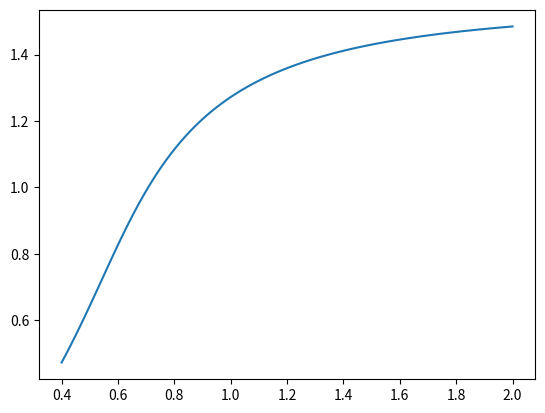

Here is the Python script that generated this plot:
#Frecuencia del polo normalizada en funcion del factor de calidad Qp

import numpy as np, matplotlib.pyplot as plt

Qp = np.linspace(0.4, 2, 100)

# La deduccion de esta formula se encuentra en el archivo .png 
plt.plot(Qp, np.sqrt(((2 - 1/Qp**2) + np.sqrt((1/Qp**2 - 2)**2 + 4)) / 2))
plt.show()
